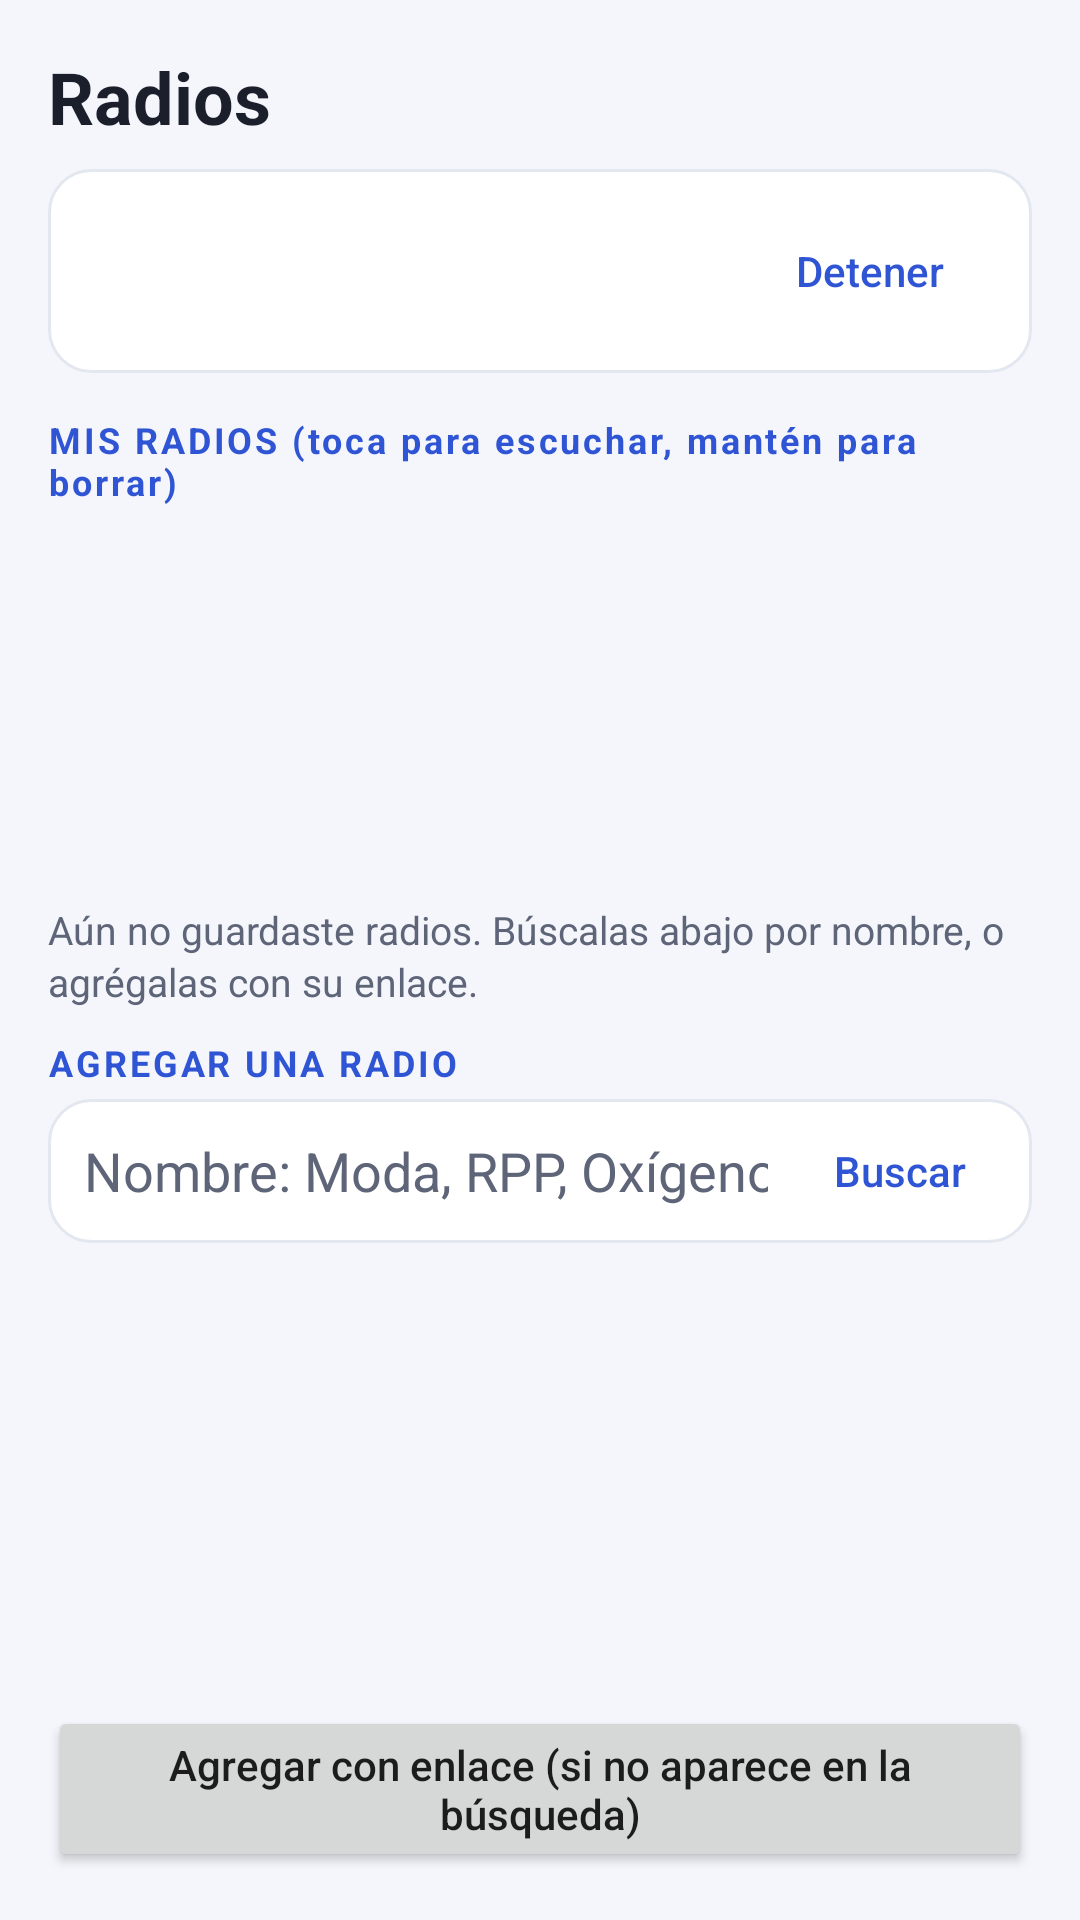

Here is an Android app screen rendered from its layout file. Give the layout XML and the strings, colors and styles it references.
<!-- AndroidManifest.xml: application theme AppTheme -->
<!-- res/layout/activity_radios.xml -->
<?xml version="1.0" encoding="utf-8"?>
<LinearLayout xmlns:android="http://schemas.android.com/apk/res/android"
    android:layout_width="match_parent"
    android:layout_height="match_parent"
    android:background="@color/fondo"
    android:fitsSystemWindows="true"
    android:orientation="vertical"
    android:padding="16dp">

    <TextView
        style="@style/Titulo"
        android:text="Radios" />

    <LinearLayout
        android:layout_width="match_parent"
        android:layout_height="wrap_content"
        android:layout_marginTop="8dp"
        android:background="@drawable/fondo_tarjeta"
        android:gravity="center_vertical"
        android:orientation="horizontal"
        android:padding="10dp">

        <TextView
            android:id="@+id/radioSonando"
            android:layout_width="0dp"
            android:layout_height="wrap_content"
            android:layout_weight="1"
            android:textColor="@color/texto"
            android:textSize="15sp" />

        <Button
            android:id="@+id/botonDetenerRadio"
            style="@android:style/Widget.Material.Button.Borderless.Colored"
            android:layout_width="wrap_content"
            android:layout_height="wrap_content"
            android:text="Detener"
            android:textAllCaps="false" />
    </LinearLayout>

    <TextView
        style="@style/Seccion"
        android:layout_marginTop="14dp"
        android:text="MIS RADIOS (toca para escuchar, mantén para borrar)" />

    <ListView
        android:id="@+id/listaMisRadios"
        android:layout_width="match_parent"
        android:layout_height="0dp"
        android:layout_marginTop="4dp"
        android:layout_weight="1" />

    <TextView
        android:id="@+id/sinRadios"
        style="@style/Ayuda"
        android:text="Aún no guardaste radios. Búscalas abajo por nombre, o agrégalas con su enlace." />

    <TextView
        style="@style/Seccion"
        android:layout_marginTop="10dp"
        android:text="AGREGAR UNA RADIO" />

    <LinearLayout
        android:layout_width="match_parent"
        android:layout_height="wrap_content"
        android:layout_marginTop="4dp"
        android:background="@drawable/fondo_tarjeta"
        android:gravity="center_vertical"
        android:orientation="horizontal"
        android:paddingStart="12dp">

        <EditText
            android:id="@+id/campoBuscarRadio"
            android:layout_width="0dp"
            android:layout_height="48dp"
            android:layout_weight="1"
            android:background="@android:color/transparent"
            android:hint="Nombre: Moda, RPP, Oxígeno…"
            android:imeOptions="actionSearch"
            android:inputType="text"
            android:textColor="@color/texto"
            android:textColorHint="@color/secundario" />

        <Button
            android:id="@+id/botonBuscarRadio"
            style="@android:style/Widget.Material.Button.Borderless.Colored"
            android:layout_width="wrap_content"
            android:layout_height="wrap_content"
            android:text="Buscar"
            android:textAllCaps="false" />
    </LinearLayout>

    <TextView
        android:id="@+id/estadoBusqueda"
        style="@style/Ayuda" />

    <ListView
        android:id="@+id/listaResultados"
        android:layout_width="match_parent"
        android:layout_height="0dp"
        android:layout_weight="1" />

    <Button
        android:id="@+id/botonAgregarEnlace"
        style="@style/BotonSecundario"
        android:text="Agregar con enlace (si no aparece en la búsqueda)" />
</LinearLayout>
<!-- resources referenced by this layout -->
<resources>
  <color name="fondo">#F4F6FB</color>
  <color name="secundario">#5E6578</color>
  <color name="texto">#1B1F2B</color>
  <!-- drawable fondo_tarjeta (drawable) -->
  <?xml version="1.0" encoding="utf-8"?>
  <shape xmlns:android="http://schemas.android.com/apk/res/android"
      android:shape="rectangle">
      <solid android:color="@color/tarjeta" />
      <corners android:radius="14dp" />
      <stroke android:width="1dp" android:color="@color/borde" />
  </shape>
  <style name="Ayuda">
          <item name="android:layout_width">match_parent</item>
          <item name="android:layout_height">wrap_content</item>
          <item name="android:layout_marginTop">6dp</item>
          <item name="android:textSize">13sp</item>
          <item name="android:lineSpacingExtra">2dp</item>
          <item name="android:textColor">@color/secundario</item>
      </style>
  <style name="BotonSecundario" parent="android:Widget.Material.Button">
          <item name="android:layout_width">match_parent</item>
          <item name="android:layout_height">wrap_content</item>
          <item name="android:layout_marginTop">8dp</item>
          <item name="android:textAllCaps">false</item>
          <item name="android:textSize">14sp</item>
      </style>
  <style name="Seccion">
          <item name="android:layout_width">match_parent</item>
          <item name="android:layout_height">wrap_content</item>
          <item name="android:layout_marginTop">24dp</item>
          <item name="android:textSize">12sp</item>
          <item name="android:textStyle">bold</item>
          <item name="android:letterSpacing">0.08</item>
          <item name="android:textColor">@color/primario</item>
      </style>
  <style name="Titulo">
          <item name="android:layout_width">match_parent</item>
          <item name="android:layout_height">wrap_content</item>
          <item name="android:textSize">24sp</item>
          <item name="android:textStyle">bold</item>
          <item name="android:textColor">@color/texto</item>
      </style>
  <style name="AppTheme" parent="android:Theme.Material.Light.NoActionBar">
          <item name="android:colorPrimary">@color/primario</item>
          <item name="android:colorPrimaryDark">@color/fondo</item>
          <item name="android:colorAccent">@color/primario</item>
          <item name="android:statusBarColor">@color/fondo</item>
          <item name="android:navigationBarColor">@color/fondo</item>
          <item name="android:windowLightStatusBar">true</item>
          <item name="android:windowBackground">@color/fondo</item>
      </style>
  <color name="tarjeta">#FFFFFF</color>
  <color name="borde">#E3E7F0</color>
  <color name="primario">#2F55D4</color>
</resources>
